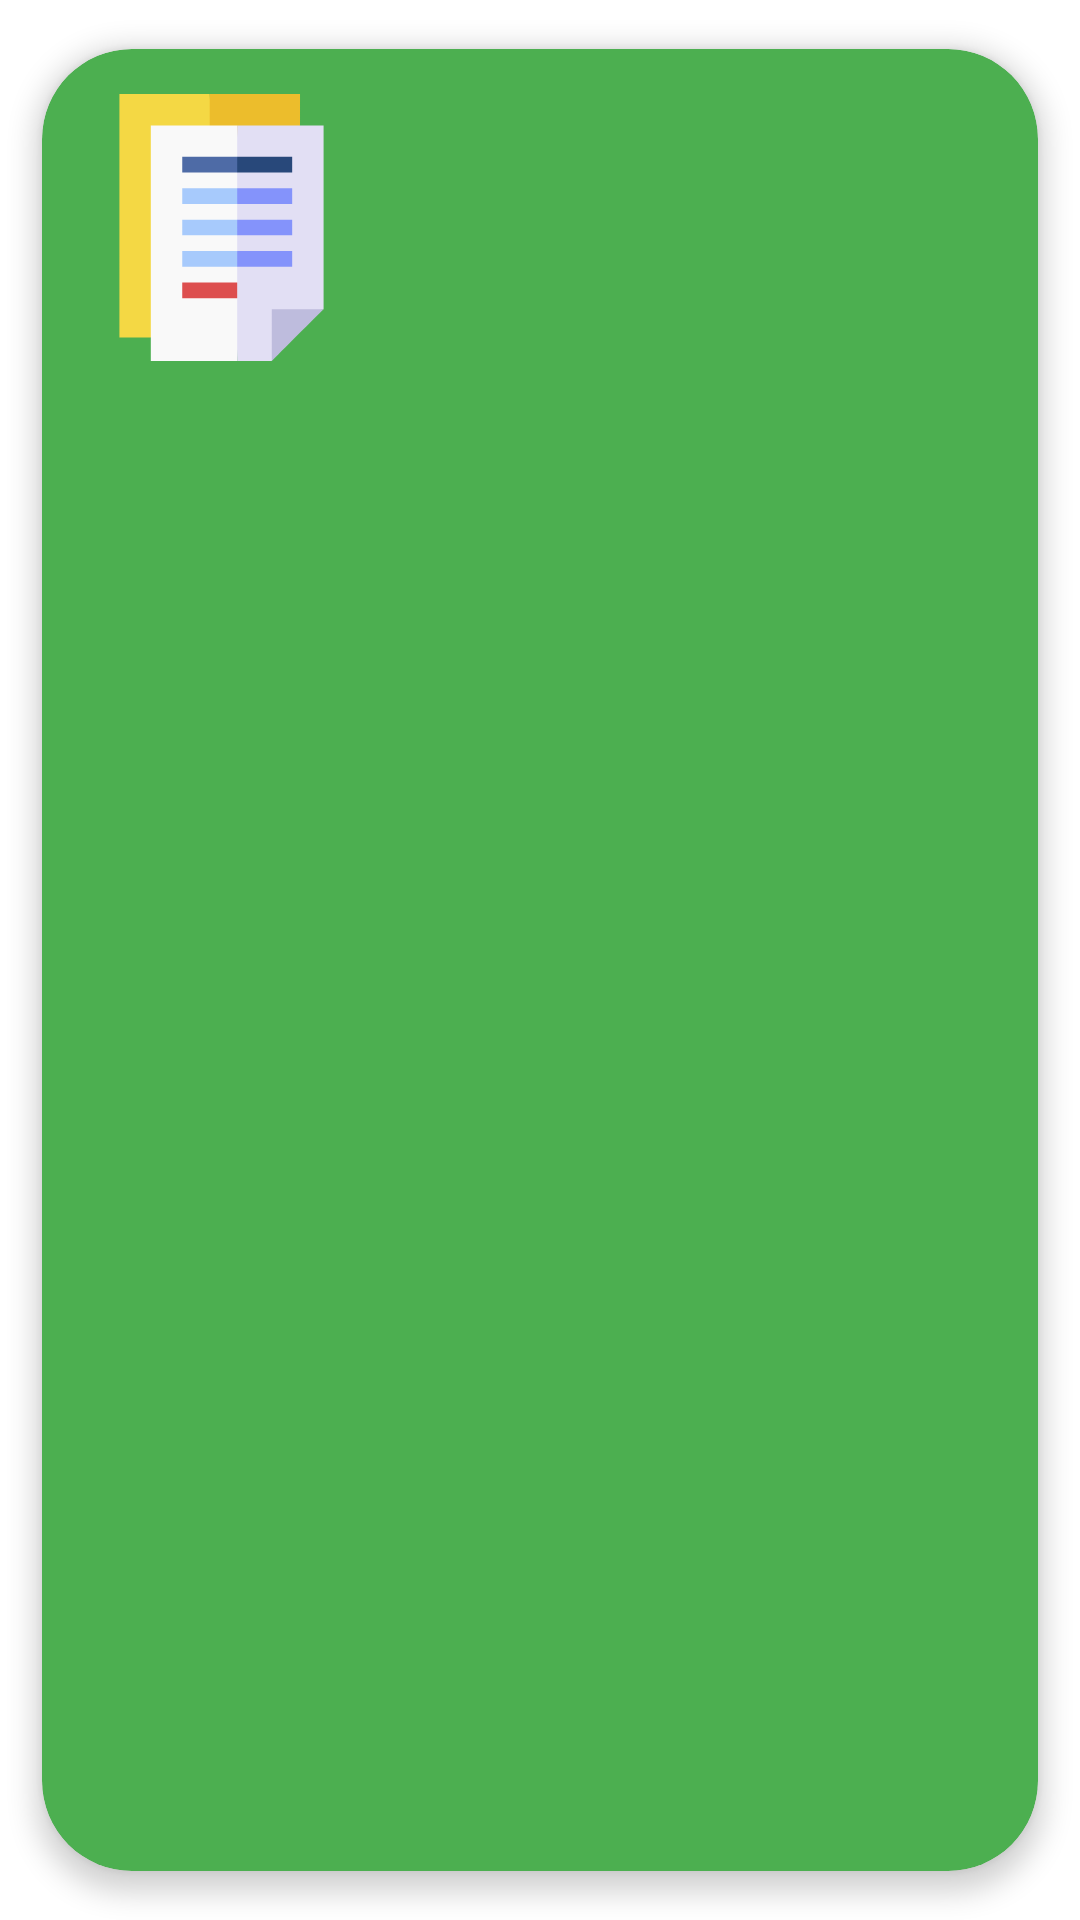

Produce the Android XML layout that renders to this screen, including the resource entries it uses.
<!-- AndroidManifest.xml: application theme Theme.DigitalIsi -->
<!-- res/layout/list_categorie.xml -->
<?xml version="1.0" encoding="utf-8"?>
    <androidx.cardview.widget.CardView
    xmlns:android="http://schemas.android.com/apk/res/android"
    xmlns:app="http://schemas.android.com/apk/res-auto"
    xmlns:card_view="http://schemas.android.com/apk/res-auto"
    xmlns:tools="http://schemas.android.com/tools"
        android:id="@+id/card_view"
        android:layout_width="match_parent"
        android:layout_height="150dp"
        android:background="@drawable/touch_effect"
        android:clickable="true"
        card_view:cardBackgroundColor="@color/green"
        card_view:cardCornerRadius="30dp"
        card_view:cardElevation="5dp"
        card_view:cardUseCompatPadding="true"
        >

        <LinearLayout
            android:layout_width="match_parent"
            android:layout_height="wrap_content"
            android:orientation="horizontal">

            <ImageView
                android:id="@+id/imageView"
                android:layout_width="89dp"
                android:layout_height="89dp"
                android:layout_margin="15dp"
                android:layout_weight="1"
                android:src="@drawable/ic_document"
                android:tag="image_tag" />

            <LinearLayout
                android:layout_width="211dp"
                android:layout_height="88dp"
                android:layout_marginTop="12dp"
                android:layout_weight="2"
                android:orientation="vertical">

                <TextView
                    android:id="@+id/displayName_txt"
                    android:layout_width="wrap_content"
                    android:layout_height="wrap_content"
                    android:layout_gravity="center_horizontal"
                    android:layout_marginTop="10dp"
                    android:fontFamily="sans-serif-medium"
                    android:textAppearance="?android:attr/textAppearanceLarge"
                    android:textColor="@color/white" />

                <TextView
                    android:id="@+id/description_txt"
                    android:layout_width="wrap_content"
                    android:layout_height="wrap_content"
                    android:layout_gravity="center_horizontal"
                    android:layout_marginTop="10dp"
                    android:textAppearance="?android:attr/textAppearanceMedium" />

            </LinearLayout>
        </LinearLayout>

    </androidx.cardview.widget.CardView>
<!-- resources referenced by this layout -->
<resources>
  <color name="green">#4CAF50</color>
  <color name="white">#FFFFFFFF</color>
  <!-- drawable ic_document: vector/xml drawable (drawable, 2266 chars, omitted) -->
  <!-- drawable touch_effect (drawable) -->
  <selector xmlns:android="http://schemas.android.com/apk/res/android"
      android:exitFadeDuration="@android:integer/config_shortAnimTime">
      <item android:state_pressed="false">
          <color android:color="@android:color/transparent"/>
      </item>
  
      <item android:state_pressed="true">
          
          <color android:color="@color/purple_200" />
      </item>
      <item android:drawable="@android:color/transparent" />
  </selector>
  <style name="Theme.DigitalIsi" parent="Theme.MaterialComponents.DayNight.NoActionBar">
          
          <item name="colorPrimary">@color/purple_500</item>
          <item name="colorPrimaryVariant">@color/purple_700</item>
          <item name="colorOnPrimary">@color/white</item>
          
          <item name="colorSecondary">@color/teal_200</item>
          <item name="colorSecondaryVariant">@color/green</item>
          <item name="colorOnSecondary">@color/black</item>
          
          <item name="android:statusBarColor" tools:targetApi="l">?attr/colorPrimaryVariant</item>
          
      </style>
  <color name="purple_200">#FFBB86FC</color>
  <color name="purple_500">#FF6200EE</color>
  <color name="purple_700">#FF3700B3</color>
  <color name="teal_200">#FF03DAC5</color>
  <color name="black">#FF000000</color>
</resources>
